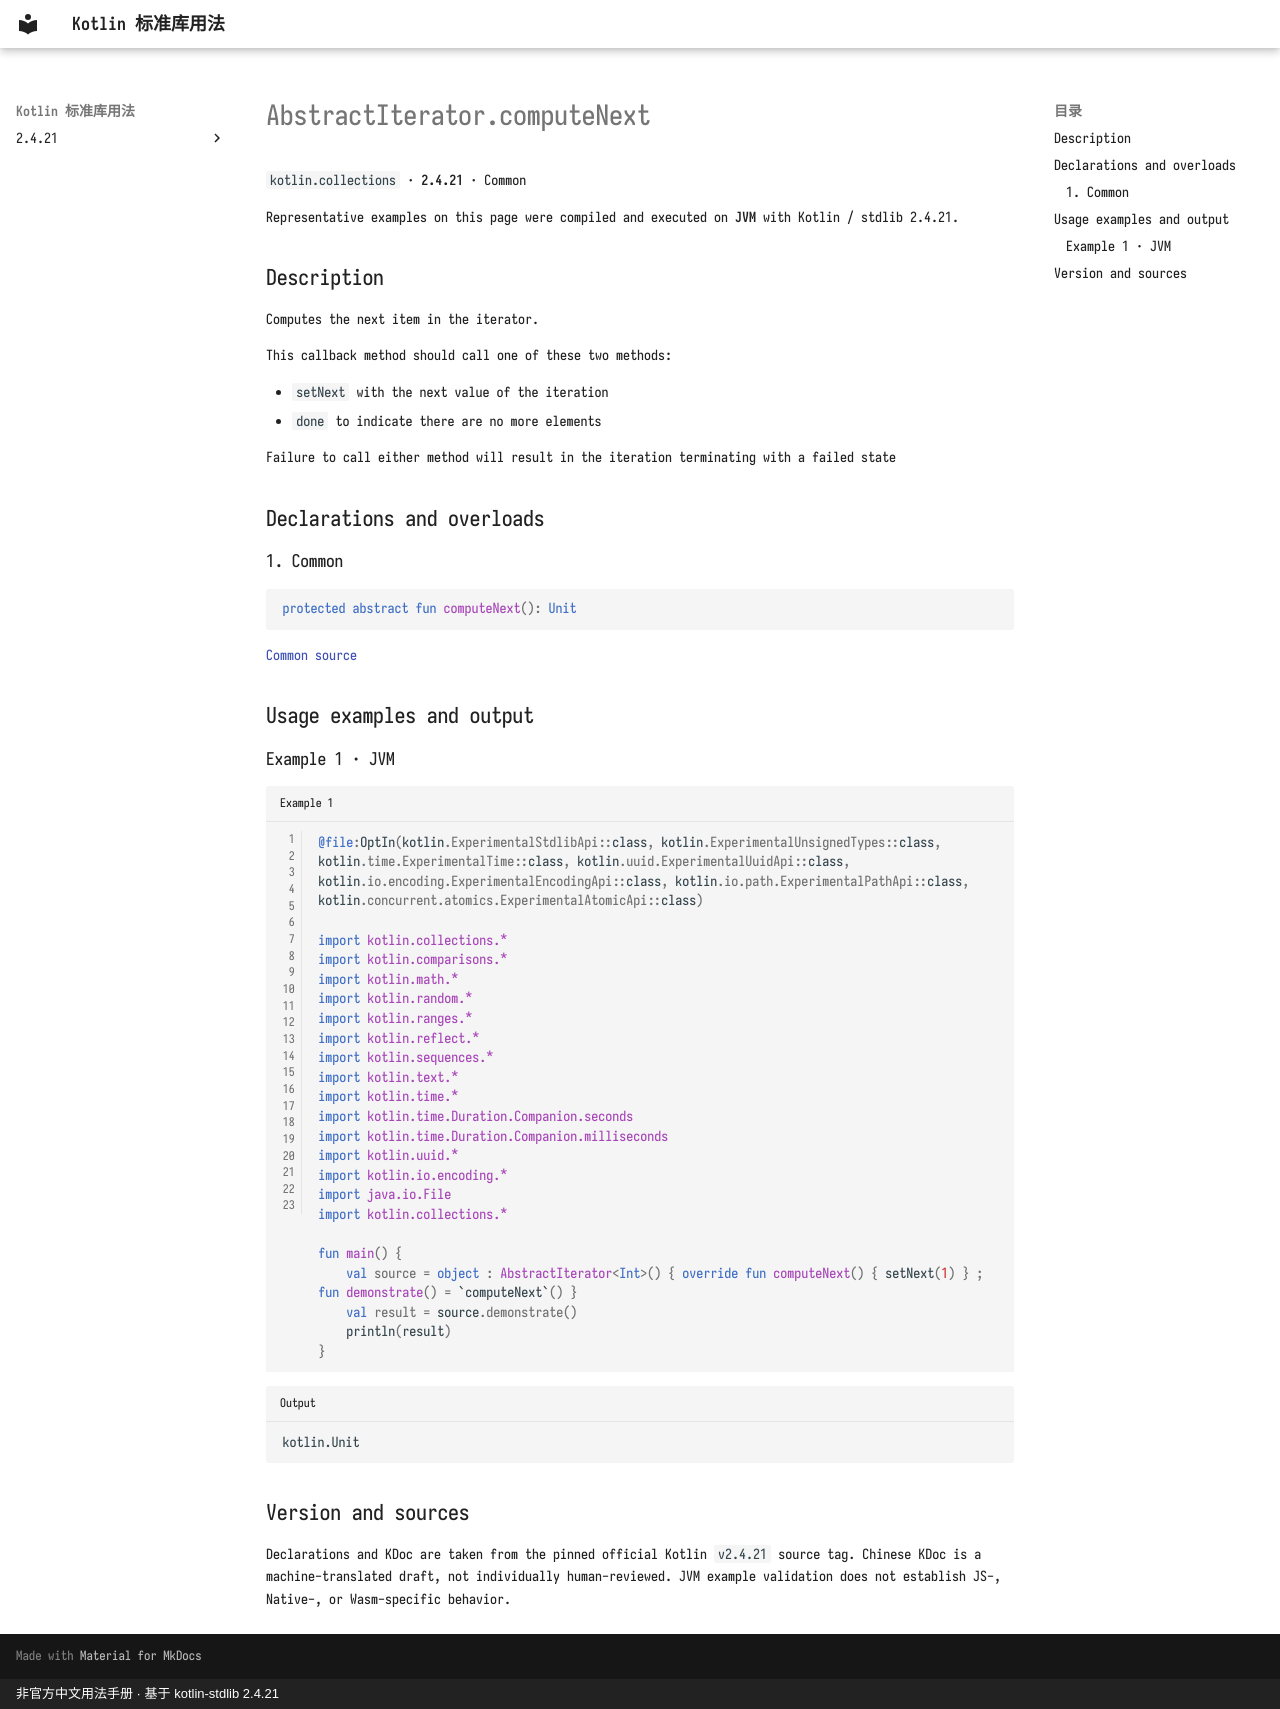

repository: oooooooko/kotlin-stdlib-docs · page: en/api/kotlin.collections/abstractiterator-computenext--42e25d0d/index.html · generator: mkdocs · copyright: 非官方中文用法手册 · 基于 kotlin-stdlib 2.4.21

# AbstractIterator.computeNext

`kotlin.collections` · **2.4.21** · Common

Representative examples on this page were compiled and executed on **JVM** with Kotlin / stdlib 2.4.21.

## Description

Computes the next item in the iterator.

This callback method should call one of these two methods:

* `setNext` with the next value of the iteration
* `done` to indicate there are no more elements

Failure to call either method will result in the iteration terminating with a failed state

## Declarations and overloads

### 1. Common

```kotlin
protected abstract fun computeNext(): Unit
```

[Common source](https://github.com/JetBrains/kotlin/blob/v2.4.21/libraries/stdlib/src/kotlin/collections/AbstractIterator.kt#L59)

## Usage examples and output

### Example 1 · JVM

```kotlin title="Example 1" linenums="1"
@file:OptIn(kotlin.ExperimentalStdlibApi::class, kotlin.ExperimentalUnsignedTypes::class, kotlin.time.ExperimentalTime::class, kotlin.uuid.ExperimentalUuidApi::class, kotlin.io.encoding.ExperimentalEncodingApi::class, kotlin.io.path.ExperimentalPathApi::class, kotlin.concurrent.atomics.ExperimentalAtomicApi::class)

import kotlin.collections.*
import kotlin.comparisons.*
import kotlin.math.*
import kotlin.random.*
import kotlin.ranges.*
import kotlin.reflect.*
import kotlin.sequences.*
import kotlin.text.*
import kotlin.time.*
import kotlin.time.Duration.Companion.seconds
import kotlin.time.Duration.Companion.milliseconds
import kotlin.uuid.*
import kotlin.io.encoding.*
import java.io.File
import kotlin.collections.*

fun main() {
    val source = object : AbstractIterator<Int>() { override fun computeNext() { setNext(1) } ; fun demonstrate() = `computeNext`() }
    val result = source.demonstrate()
    println(result)
}
```

```text title="Output"
kotlin.Unit
```

## Version and sources

Declarations and KDoc are taken from the pinned official Kotlin `v2.4.21` source tag. Chinese KDoc is a machine-translated draft, not individually human-reviewed. JVM example validation does not establish JS-, Native-, or Wasm-specific behavior.
